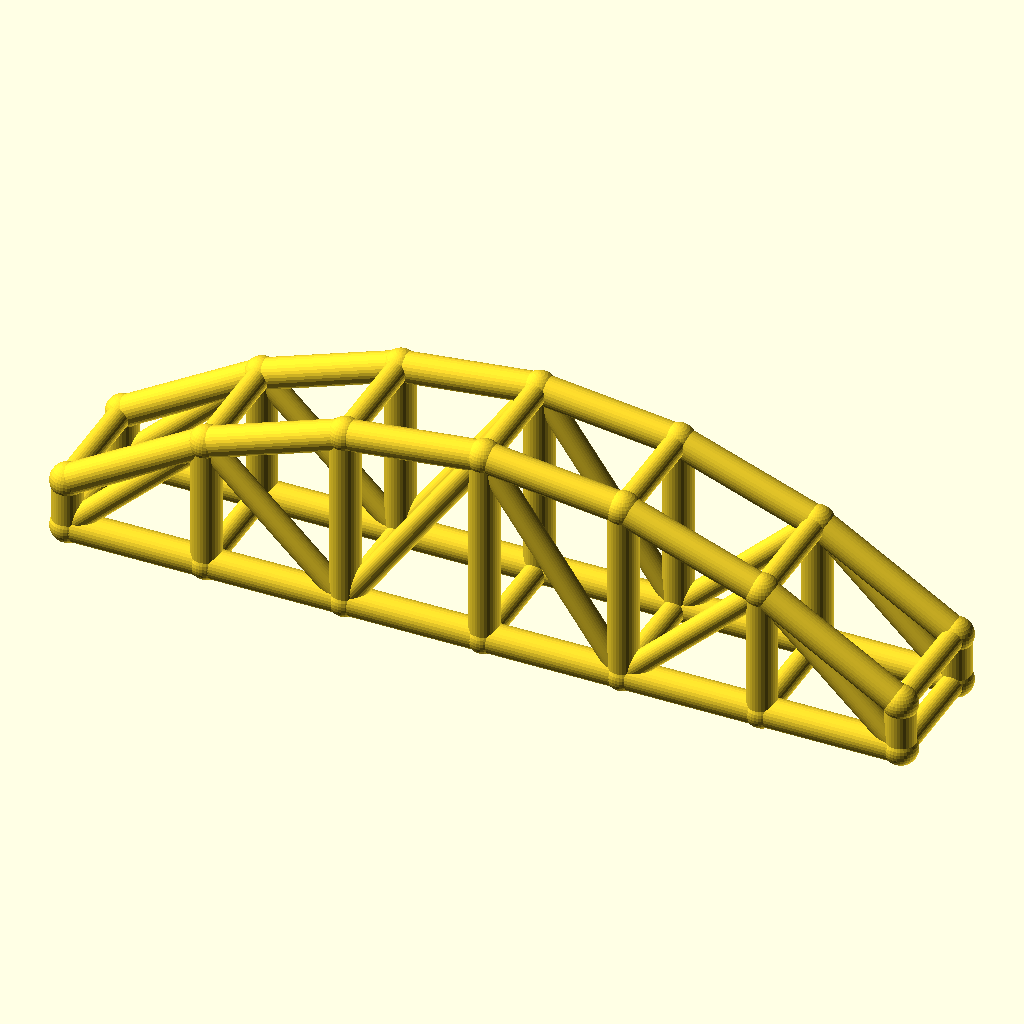
Cell 1: rendered with the file's own defaults.
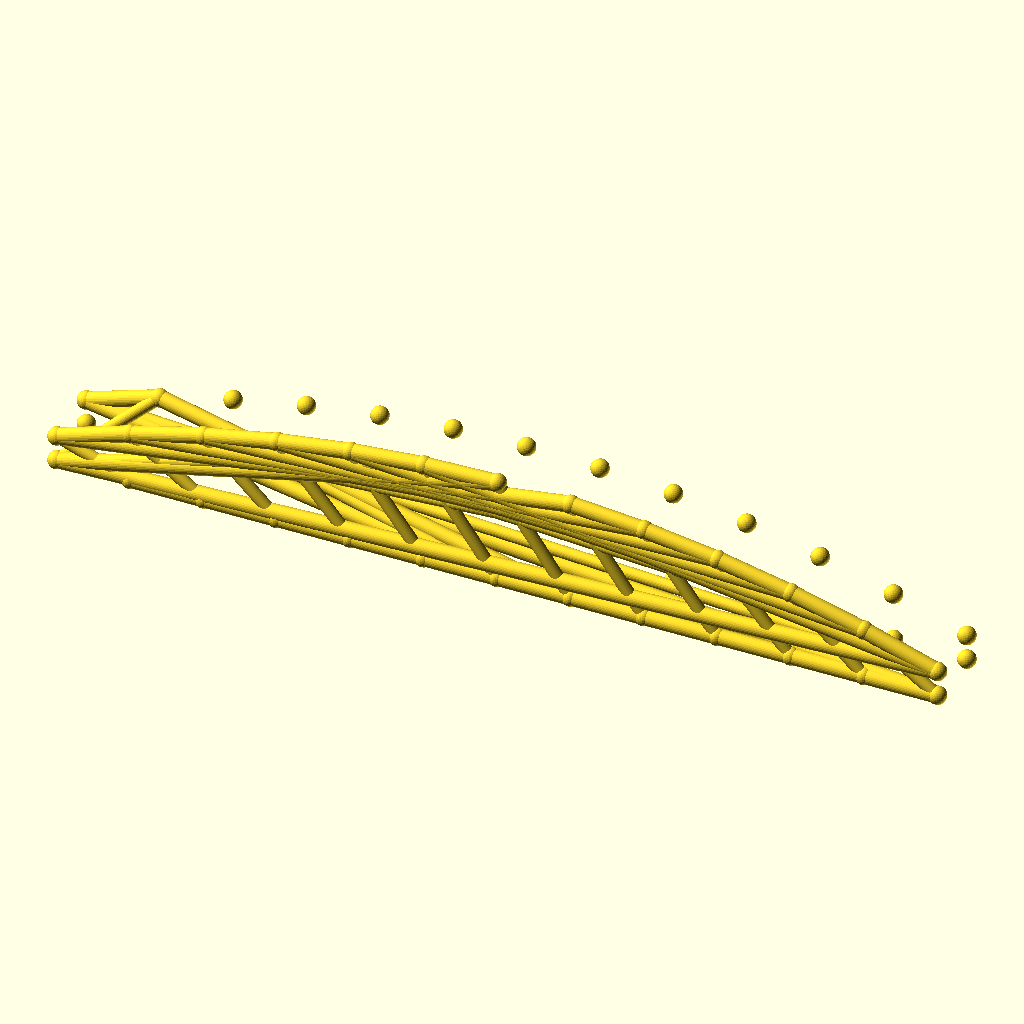
Cell 2 — bays set to 12, the other parameters unchanged.
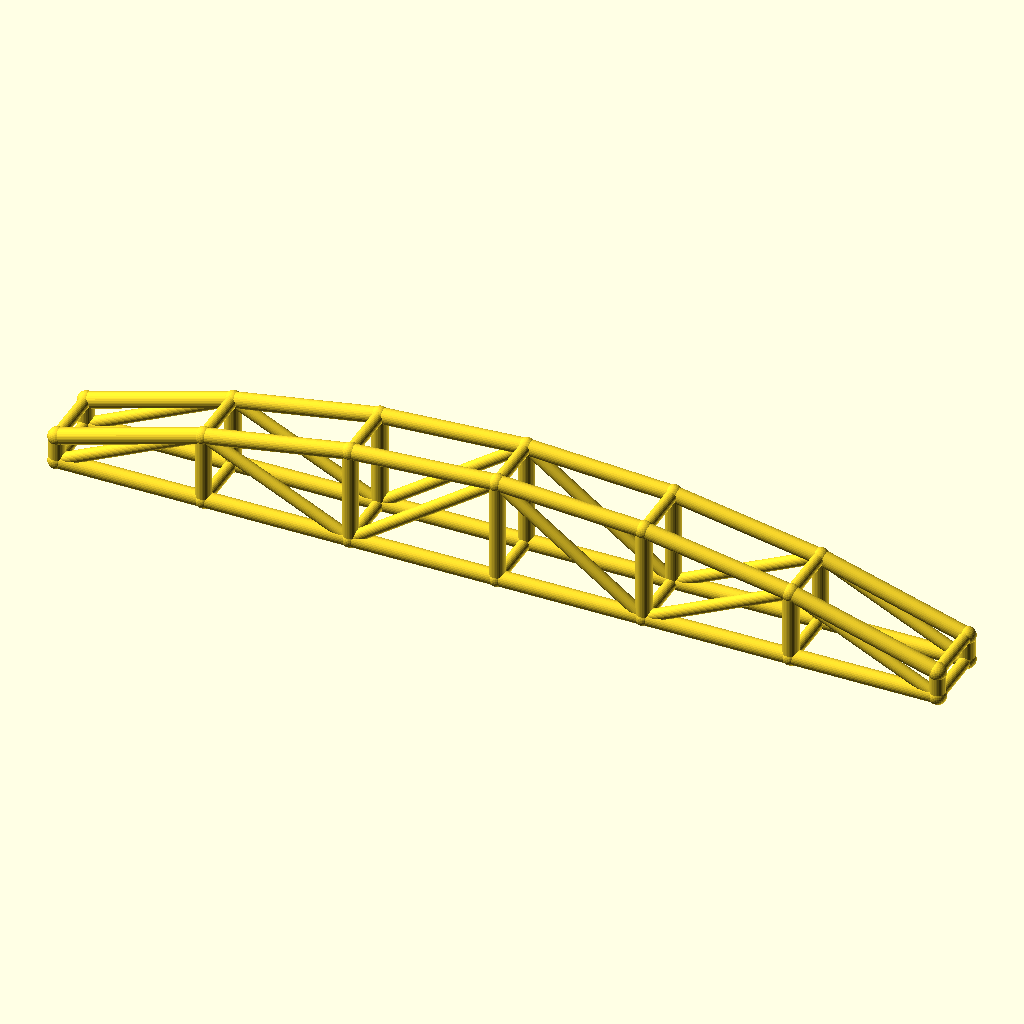
Cell 3 — arch_bay set to 56, the other parameters unchanged.
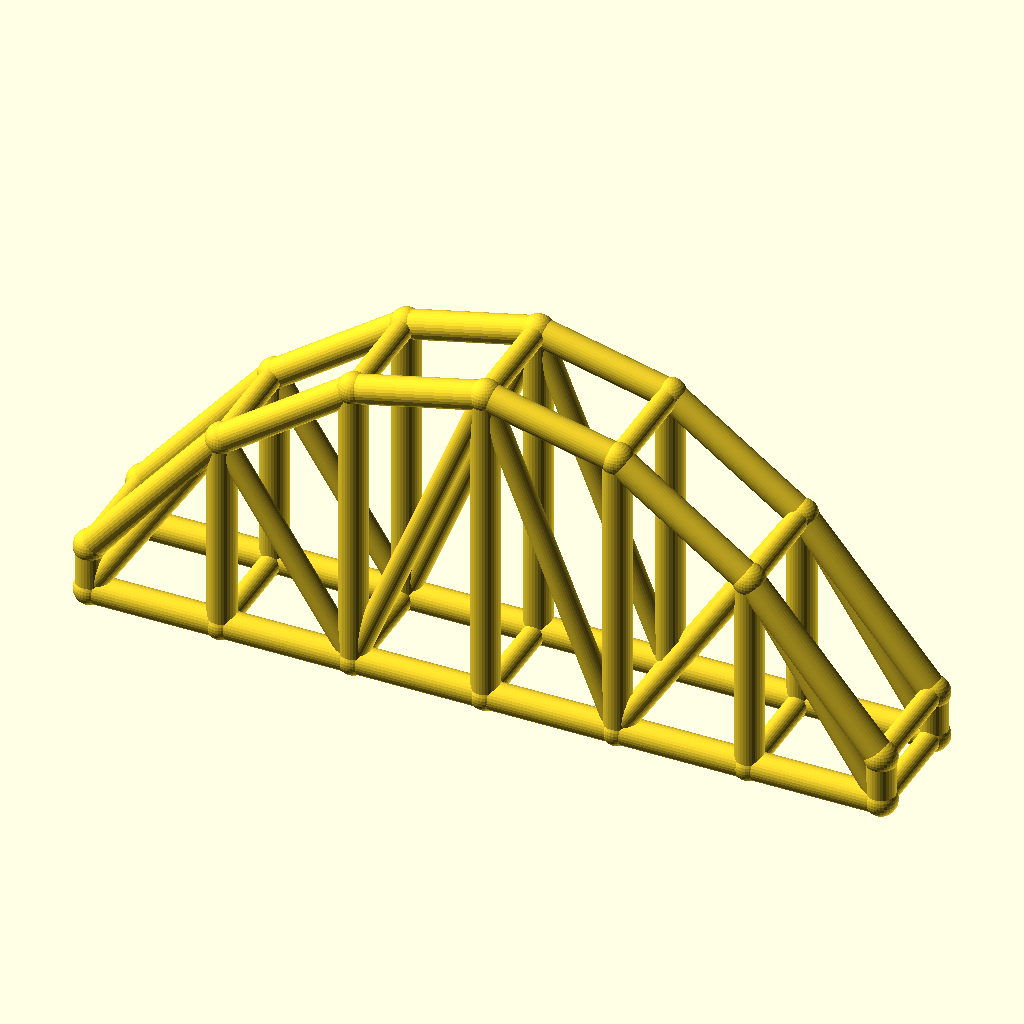
Cell 4: the same model with rise = 60.
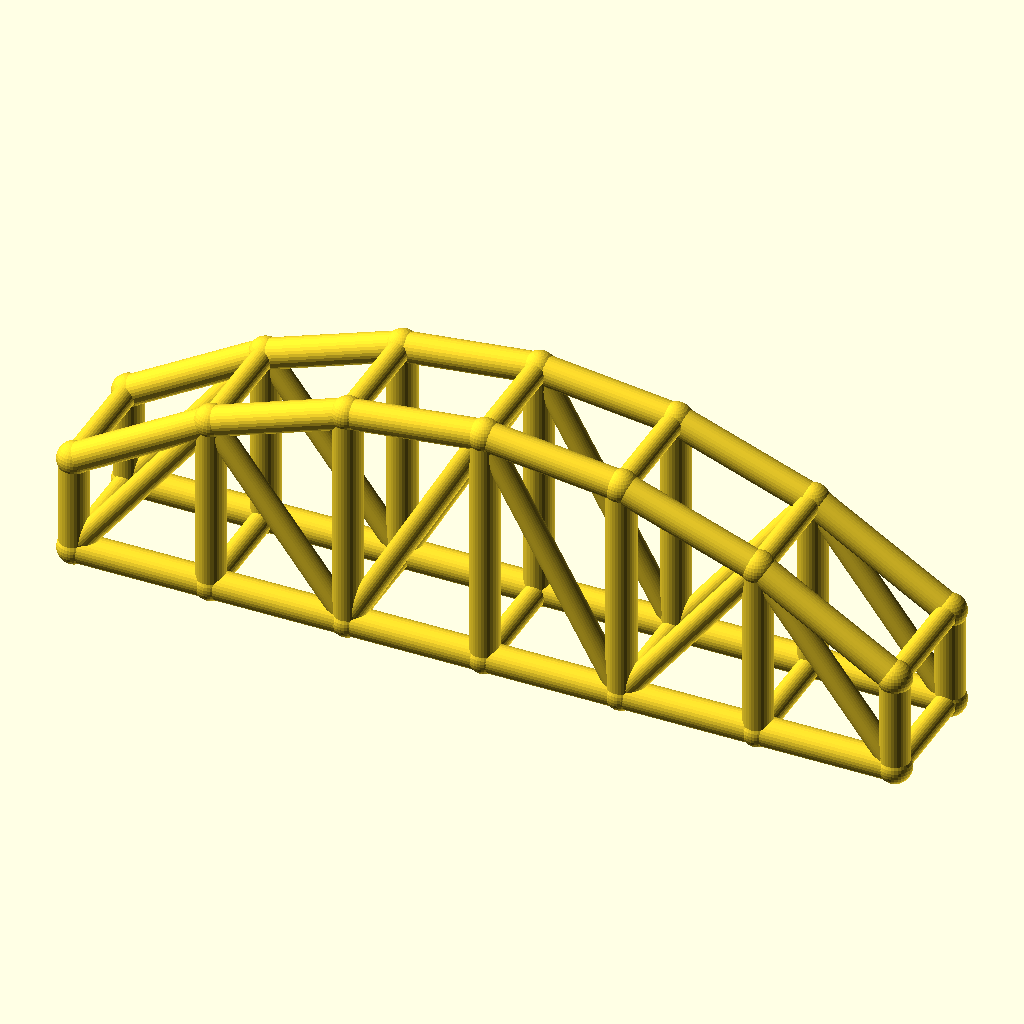
Cell 5: col_h = 20 (everything else at default).
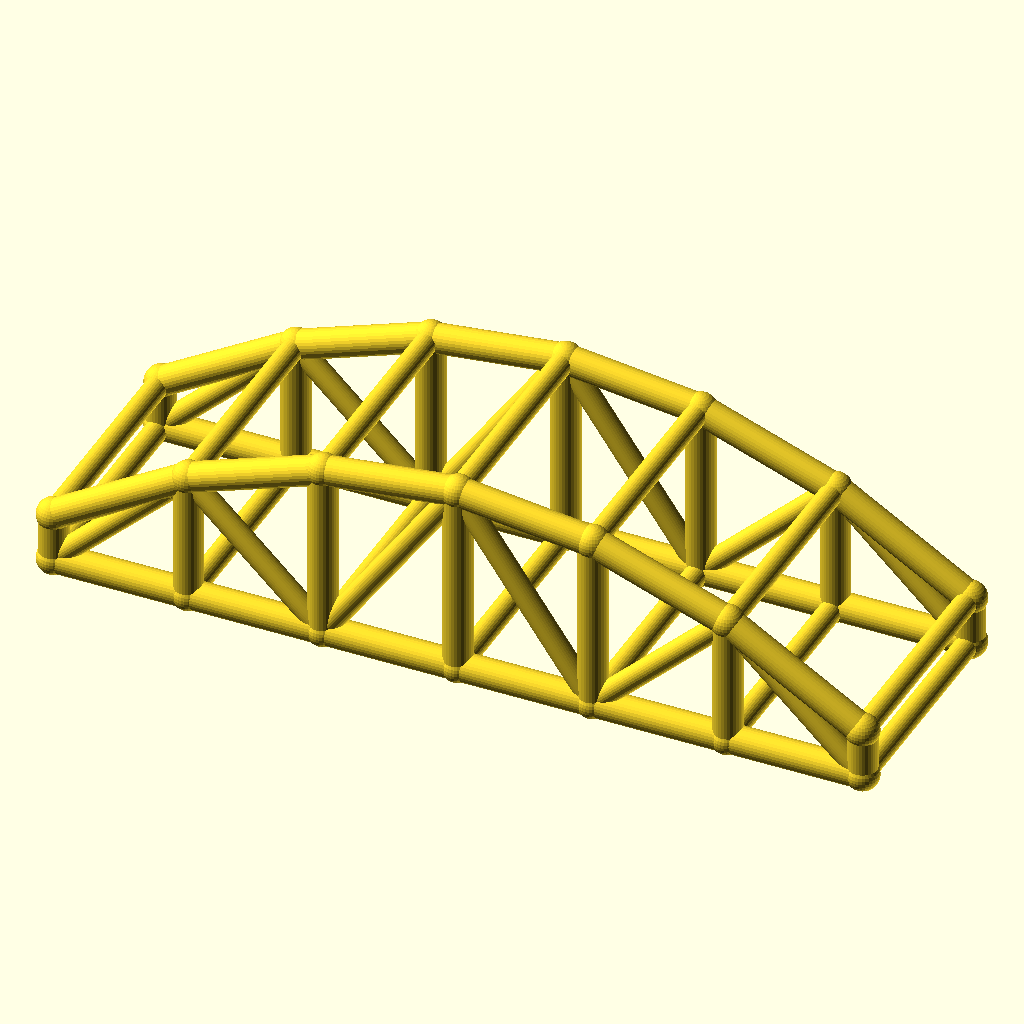
Cell 6 — arch_w set to 48, the other parameters unchanged.
The same orthographic view direction (rotation 55°, 0°, 25°; colour scheme Cornfield) for every cell, with the view re-fitted per cell, so scale and position can differ between cells.
OpenSCAD source file optional_data/data/wire3/archtruss/scene_0107.scad:
$fn = 32;

// ----------------------------------------------------------------------
// Arch truss pair: 6 bays of 28 mm, rise 30 mm
// ----------------------------------------------------------------------

// --- parameters (mm) ---
bays = 6;                 // number of arch bays
arch_bay = 28;            // bay length, X
rise = 30;                // arch rise over the tie
col_h = 10;               // end post height
arch_w = 24;              // distance between the two trusses, Y
chord_r = 3;              // chord radius
brace_r = 2.3;            // web and cross brace radius
joint_r = 3.4;            // joint ball radius

bbox_x = bays * arch_bay + 2 * joint_r;  // overall X, joints included
bbox_y = arch_w + 2 * joint_r;  // overall Y, joints included
bbox_z = col_h + rise + 2 * joint_r;  // overall Z, joints included
chord_d = 2 * chord_r;  // chord stock diameter
brace_d = 2 * brace_r;  // web stock diameter
arch_span = bays * arch_bay;  // truss span
crown_z = col_h + rise;  // crown height over the tie
nodes = concat([for (i = [0 : bays]) [i * arch_bay, 0, col_h + 4 * rise * (i / bays) * (1 - i / bays)]], [for (i = [0 : bays]) [i * arch_bay, 0, 0]], [for (i = [0 : bays]) [i * arch_bay, arch_w, col_h + 4 * rise * (i / bays) * (1 - i / bays)]], [for (i = [0 : bays]) [i * arch_bay, arch_w, 0]]);

module member(a, b, r) {
  /* round stock from joint a to joint b, ends buried in the joint balls */
  d = b - a;
  length = norm(d);
  translate(a) rotate([0, acos(d[2] / length), atan2(d[1], d[0])])
    cylinder(h = length, r = r);
}

module joint(p, r) {
  /* ball at the joint centre, fatter than every member meeting there */
  translate(p) sphere(r = r);
}

/* members - each call is one graph edge */
member(nodes[0], nodes[1], chord_r);
member(nodes[7], nodes[8], chord_r);
member(nodes[1], nodes[2], chord_r);
member(nodes[8], nodes[9], chord_r);
member(nodes[2], nodes[3], chord_r);
member(nodes[9], nodes[10], chord_r);
member(nodes[3], nodes[4], chord_r);
member(nodes[10], nodes[11], chord_r);
member(nodes[4], nodes[5], chord_r);
member(nodes[11], nodes[12], chord_r);
member(nodes[5], nodes[6], chord_r);
member(nodes[12], nodes[13], chord_r);
member(nodes[0], nodes[7], chord_r);
member(nodes[1], nodes[8], chord_r);
member(nodes[2], nodes[9], chord_r);
member(nodes[3], nodes[10], chord_r);
member(nodes[4], nodes[11], chord_r);
member(nodes[5], nodes[12], chord_r);
member(nodes[6], nodes[13], chord_r);
member(nodes[7], nodes[1], brace_r);
member(nodes[1], nodes[9], brace_r);
member(nodes[9], nodes[3], brace_r);
member(nodes[3], nodes[11], brace_r);
member(nodes[11], nodes[5], brace_r);
member(nodes[5], nodes[13], brace_r);
member(nodes[14], nodes[15], chord_r);
member(nodes[21], nodes[22], chord_r);
member(nodes[15], nodes[16], chord_r);
member(nodes[22], nodes[23], chord_r);
member(nodes[16], nodes[17], chord_r);
member(nodes[23], nodes[24], chord_r);
member(nodes[17], nodes[18], chord_r);
member(nodes[24], nodes[25], chord_r);
member(nodes[18], nodes[19], chord_r);
member(nodes[25], nodes[26], chord_r);
member(nodes[19], nodes[20], chord_r);
member(nodes[26], nodes[27], chord_r);
member(nodes[14], nodes[21], chord_r);
member(nodes[15], nodes[22], chord_r);
member(nodes[16], nodes[23], chord_r);
member(nodes[17], nodes[24], chord_r);
member(nodes[18], nodes[25], chord_r);
member(nodes[19], nodes[26], chord_r);
member(nodes[20], nodes[27], chord_r);
member(nodes[21], nodes[15], brace_r);
member(nodes[15], nodes[23], brace_r);
member(nodes[23], nodes[17], brace_r);
member(nodes[17], nodes[25], brace_r);
member(nodes[25], nodes[19], brace_r);
member(nodes[19], nodes[27], brace_r);
member(nodes[0], nodes[14], brace_r);
member(nodes[7], nodes[21], brace_r);
member(nodes[1], nodes[15], brace_r);
member(nodes[8], nodes[22], brace_r);
member(nodes[2], nodes[16], brace_r);
member(nodes[9], nodes[23], brace_r);
member(nodes[3], nodes[17], brace_r);
member(nodes[10], nodes[24], brace_r);
member(nodes[4], nodes[18], brace_r);
member(nodes[11], nodes[25], brace_r);
member(nodes[5], nodes[19], brace_r);
member(nodes[12], nodes[26], brace_r);
member(nodes[6], nodes[20], brace_r);
member(nodes[13], nodes[27], brace_r);

/* joint balls */
for (p = nodes) joint(p, joint_r);
Customizer parameters (derived from the source; name, type, default, range or options):
bays: number, default 6
arch_bay: number, default 28
rise: number, default 30
col_h: number, default 10
arch_w: number, default 24
chord_r: number, default 3
brace_r: number, default 2.3
joint_r: number, default 3.4
